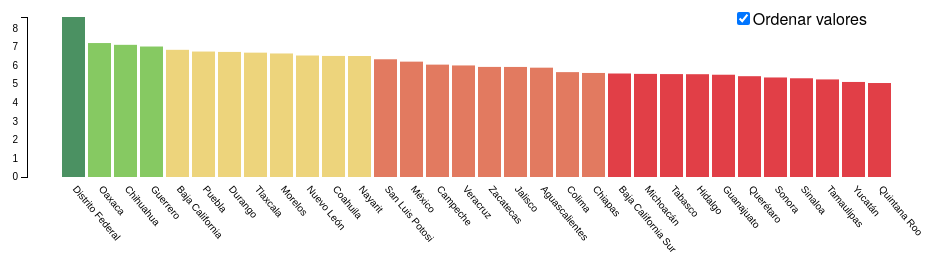
D3 v3 page, settled after 360 driven frames (6 s of simulated time); the page loaded 1 data file(s).



var margin = {top: 20, right: 20, bottom: 320, left: 40},
    width = 960 - margin.left - margin.right,
    height = 500 - margin.top - margin.bottom;

var formatPercent = d3.format("0.0");

var x = d3.scale.ordinal()
    .rangeRoundBands([0, width], .1, 1);

var y = d3.scale.linear()
    .range([height, 0]);

var xAxis = d3.svg.axis()
    .scale(x)
    .orient("bottom");
  

var yAxis = d3.svg.axis()
    .scale(y)
    .orient("left")
    .tickFormat(formatPercent);

var myPositionFunction = function() {
	return Math.random() * width;
}
			   
var myMouseOverFunction = function(d) {
	document.body.style.cursor = "pointer"; 
	
	// show infobox div on mouseover.
	// block means sorta "render on the page" whereas none would mean "don't render at all"
	d3.select(".infobox").style("display", "block");
	// add test to p tag in infobox
	var str = "'" + d.value + "'";
	var n=str.slice(1,4); 
	d3.select("p").text(n);
	
}

var myMouseOutFunction = function(d) {
	// display none removes element totally, whereas visibilty in last example just hid it
	d3.select(".infobox").style("display", "none");
}

var myMouseMoveFunction = function() {
	// save selection of infobox so that we can later change it's position
	var infobox = d3.select(".infobox");
	// this returns x,y coordinates of the mouse in relation to our svg canvas
	var coord = d3.mouse(this)
	
	// now we just position the infobox roughly where our mouse is
	infobox.style("left", coord[0] + 15  + "px" );
	infobox.style("top", coord[1] + "px");
}

var svg = d3.select("body").append("svg")
    .attr("width", width + margin.left + margin.right)
    .attr("height", height + margin.top + margin.bottom)
  .append("g")
  .on('mousemove', myMouseMoveFunction)
    .attr("transform", "translate(" + margin.left + "," + margin.top + ")");

d3.tsv("datap.tsv", function(error, data) {

  data.forEach(function(d) {
    d.value = +d.value;
  });
	
  x.domain(data.map(function(d) { return d.state; }));
  y.domain([0, d3.max(data, function(d) { return d.value; })]);

  svg.append("g")
      .attr("class", "x axis")
      .attr("transform", "translate(11,162)")
      .call(xAxis);

  svg.append("g")
      .attr("class", "y axis")
      .call(yAxis)
    .append("text")
      .attr("transform", "rotate(-90)")
      .attr("y", 0)
      .attr("dy", "0")
      .style("text-anchor", "start")
      .text("");

  svg.selectAll(".bar")
      .data(data)
    .enter().append("rect")
      .attr("class", "bar")
      .attr("style", function(d) { return "fill:" + d.color + " !important;"; })
      .attr("x", function(d) { return x(d.state); })
      .attr("width", x.rangeBand())
      .attr("y", function(d) { return y(d.value); })
      .attr("r", function(d) {	return d; })	
      .attr("cx", myPositionFunction) 	
	  .attr("cy", myPositionFunction) 
      .on("mouseover",  function(d) { return myMouseOverFunction(d); })
      .on("mouseout",  function(d) { return myMouseOutFunction(d); })
      .attr("height", function(d) { return height - y(d.value); });
      
  d3.select("input").on("change", change);

  var sortTimeout = setTimeout(function() {
    d3.select("input").property("checked", true).each(change);
  }, 2000);
	
  function change() {
    clearTimeout(sortTimeout);

    // Copy-on-write since tweens are evaluated after a delay.
    var x0 = x.domain(data.sort(this.checked
        ? function(a, b) { return b.value - a.value; }
        : function(a, b) { return d3.ascending(a.state, b.state); })
        .map(function(d) { return d.state; }))
        .copy();

    var transition = svg.transition().duration(750),
        delay = function(d, i) { return i * 50; };

    transition.selectAll(".bar")
        .delay(delay)
        .attr("x", function(d) { return x0(d.state); });

    transition.select(".x.axis")
        .call(xAxis)
      .selectAll("g")
        .delay(delay);
  }
});



### data: datap.tsv
state	value	color
Distrito Federal	8.623	#388652
Oaxaca	7.219	#79c452
Chihuahua	7.123	#79c452
Guerrero	7.032	#79c452
Baja California	6.854	#ebd06e
Puebla	6.761	#ebd06e
Durango	6.741	#ebd06e
Tlaxcala	6.702	#ebd06e
Morelos	6.657	#ebd06e
Nuevo León	6.547	#ebd06e
Coahuila	6.524	#ebd06e
Nayarit	6.521	#ebd06e
San Luis Potosi	6.345	#df6c4f
México	6.217	#df6c4f
Campeche	6.056	#df6c4f
Veracruz	6.012	#df6c4f
Zacatecas	5.933	#df6c4f
Jalisco	5.931	#df6c4f
Aguascalientes	5.892	#df6c4f
Colima	5.652	#df6c4f
Chiapas	5.607	#df6c4f
Baja California Sur	5.578	#de2b33
Michoacán	5.557	#de2b33
Tabasco	5.546	#de2b33
Hidalgo	5.54	#de2b33
Guanajuato	5.512	#de2b33
Querétaro	5.433	#de2b33
Sonora	5.364	#de2b33
Sinaloa	5.321	#de2b33
Tamaulipas	5.259	#de2b33
Yucatán	5.122	#de2b33
Quintana Roo	5.065	#de2b33